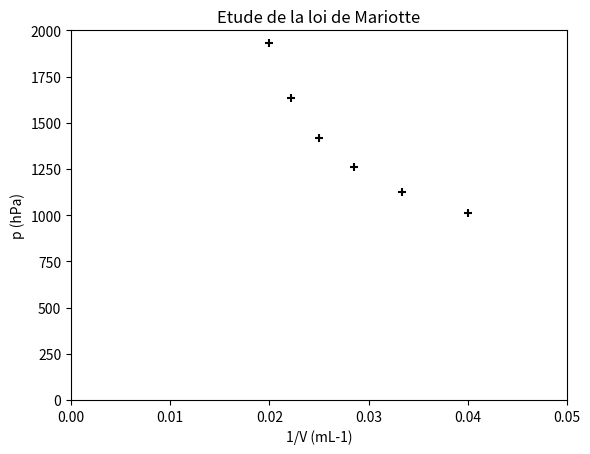

Here is the Python script that generated this plot:
import matplotlib.pyplot as pyplot

pression = [1011,1127,1261,1419,1633,1932]
volume = [25,30,35,40,45,50]
invVolume = []
pyplot.axis([0,0.05,0,2000])
pyplot.xlabel("1/V (mL-1)")
pyplot.ylabel("p (hPa)")
pyplot.title("Etude de la loi de Mariotte")
for i in range (0,6):
              invVolume.append(1/volume[i])
pyplot.scatter (invVolume,pression,color='black',marker='+')
pyplot.show()